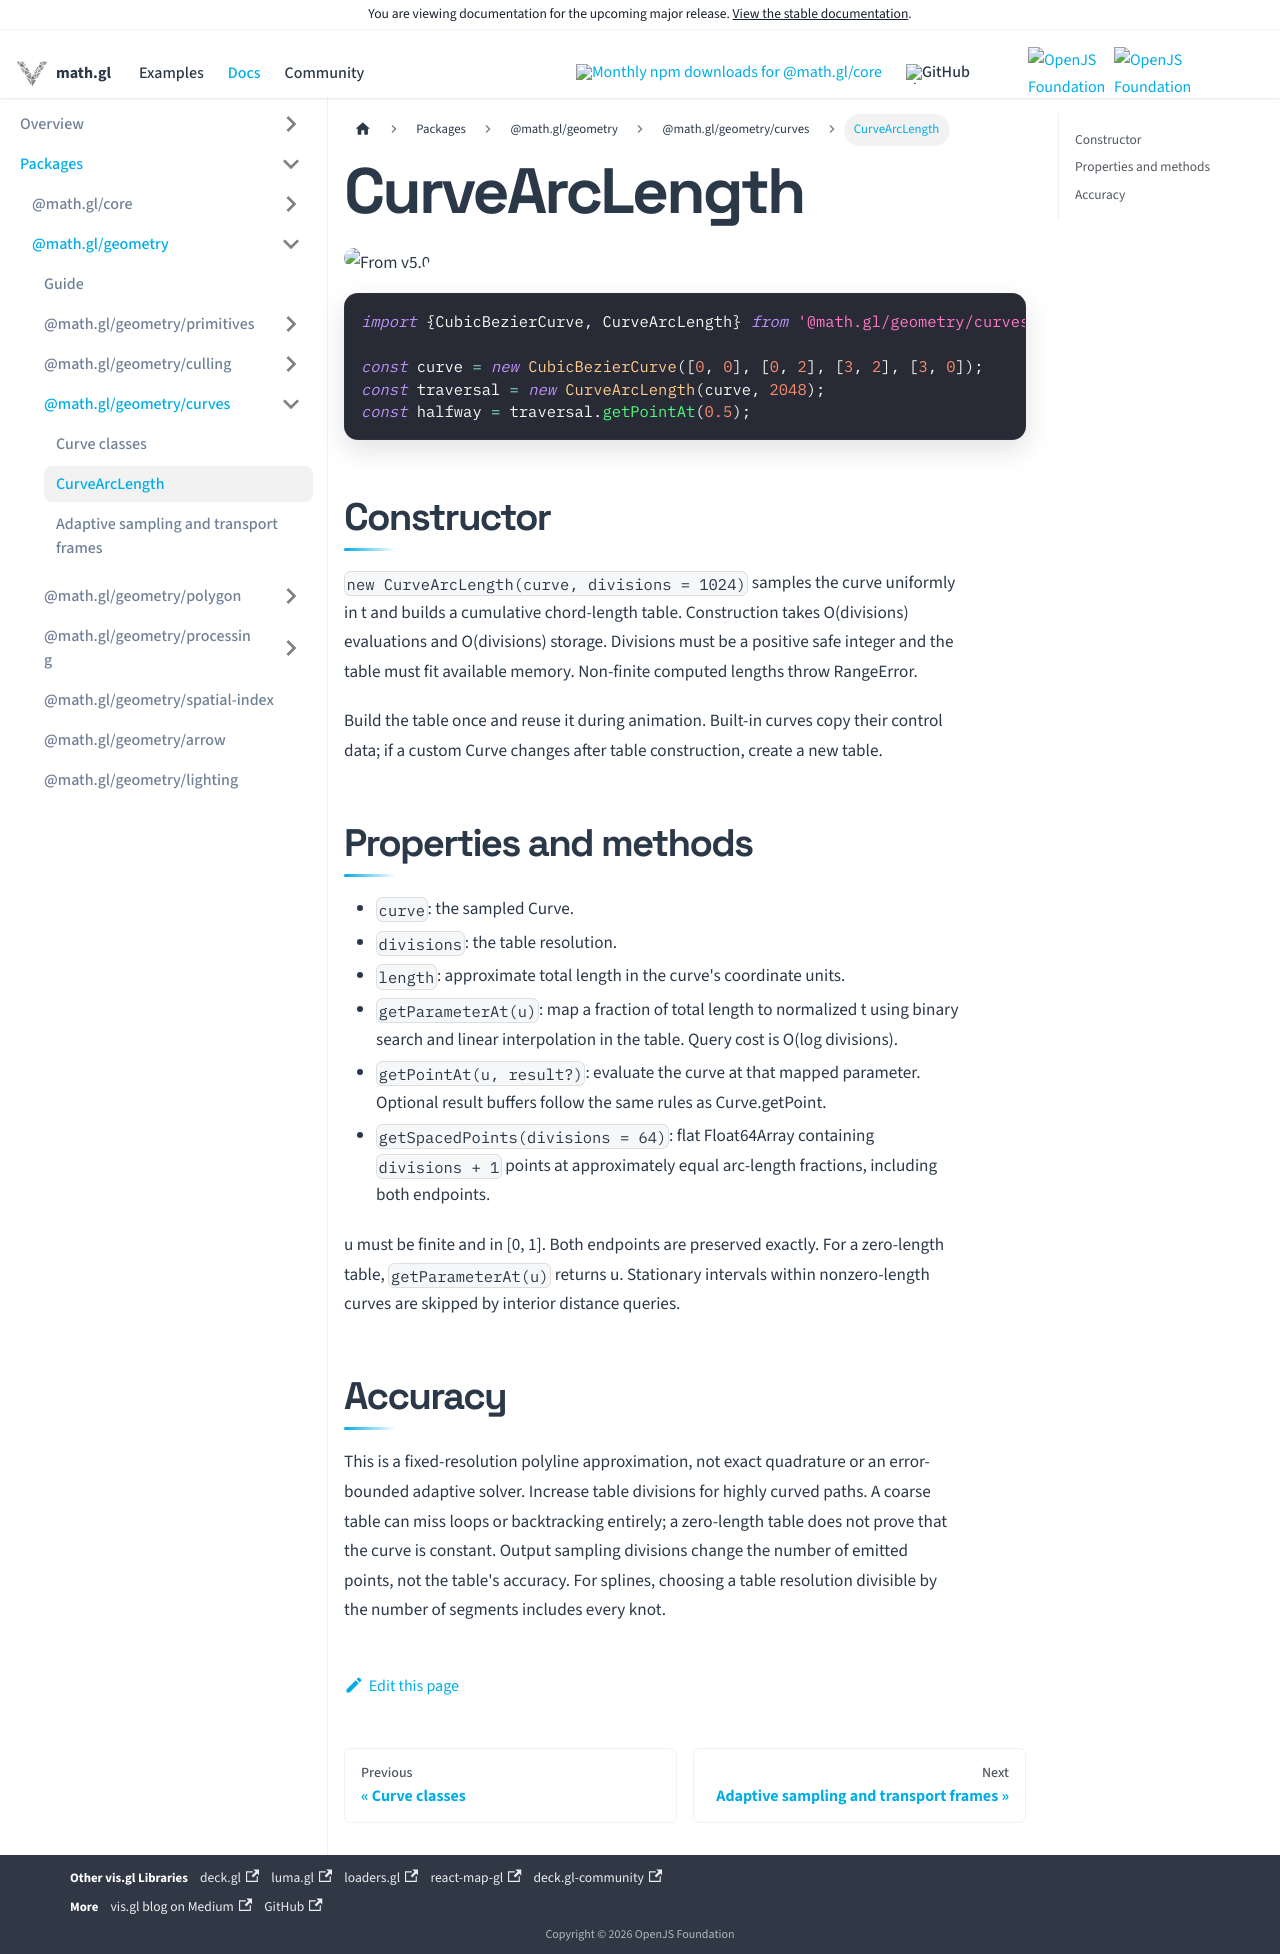

repository: visgl/math.gl · page: next/docs/modules/geometry/curves/api-reference/curve-arc-length.html · generator: docusaurus

# CurveArcLength

<p class="badges">
  <img src="https://img.shields.io/badge/From-v5.0-blue.svg?style=flat-square" alt="From v5.0" />
</p>

```ts
import {CubicBezierCurve, CurveArcLength} from '@math.gl/geometry/curves';

const curve = new CubicBezierCurve([0, 0], [0, 2], [3, 2], [3, 0]);
const traversal = new CurveArcLength(curve, 2048);
const halfway = traversal.getPointAt(0.5);
```

## Constructor

`new CurveArcLength(curve, divisions = 1024)` samples the curve uniformly in t and builds a
cumulative chord-length table. Construction takes O(divisions) evaluations and O(divisions) storage.
Divisions must be a positive safe integer and the table must fit available memory. Non-finite
computed lengths throw RangeError.

Build the table once and reuse it during animation. Built-in curves copy their control data;
if a custom Curve changes after table construction, create a new table.

## Properties and methods

- `curve`: the sampled Curve.
- `divisions`: the table resolution.
- `length`: approximate total length in the curve's coordinate units.
- `getParameterAt(u)`: map a fraction of total length to normalized t using binary search and
  linear interpolation in the table. Query cost is O(log divisions).
- `getPointAt(u, result?)`: evaluate the curve at that mapped parameter. Optional result buffers
  follow the same rules as Curve.getPoint.
- `getSpacedPoints(divisions = 64)`: flat Float64Array containing `divisions + 1` points at
  approximately equal arc-length fractions, including both endpoints.

u must be finite and in [0, 1]. Both endpoints are preserved exactly. For a zero-length table,
`getParameterAt(u)` returns u. Stationary intervals within nonzero-length curves are skipped by
interior distance queries.

## Accuracy

This is a fixed-resolution polyline approximation, not exact quadrature or an error-bounded
adaptive solver. Increase table divisions for highly curved paths. A coarse table can miss loops
or backtracking entirely; a zero-length table does not prove that the curve is constant. Output
sampling divisions change the number of emitted points, not the table's accuracy. For splines,
choosing a table resolution divisible by the number of segments includes every knot.
